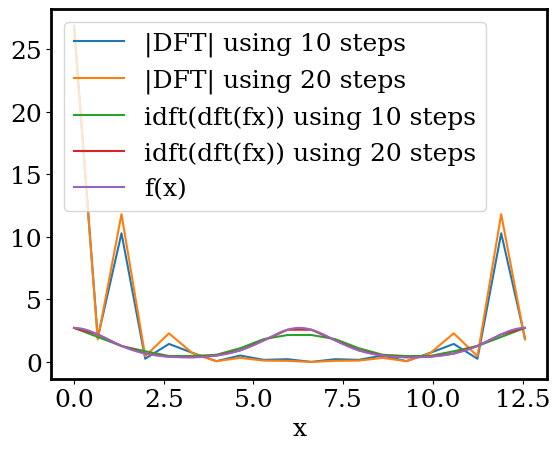

Recreate this plot in Python.
import numpy as np
import matplotlib.pyplot as plt
import matplotlib as mpl


def func(x):
    """ defines f(x) to perform DFT / IDFT on
    """
    return np.exp(np.cos(x))


def funcvals(deltax):
    """ Takes input from below to define x values and function values for given discretisation
    """
    x = np.linspace(0, 4 * np.pi, int(4 * np.pi / deltax))
    f = np.empty(int(4 * np.pi / deltax))
    f = func(x)
    return x, f


def naive_dft(f):
    """ Naive DFT implementation"""
    N = len(f)
    F = np.zeros(N, dtype=np.complex128)
    for m in range(N):
        for n in range(N):
            F[m] = F[m] + f[n] * np.exp(-2 * np.pi * 1j * m * n / N)
        pass
    return F


def naive_idft(F):
    """ Naive IDFT implementation"""
    N = len(F)
    f = np.zeros(N, dtype=np.complex128)
    for m in range(N):
        for n in range(N):
            f[n] = f[n] + (1 / N) * F[m] * np.exp(2 * np.pi * 1j * m * n / N)
        pass
    return f


"""Based on preference uncomment code following either 'define via delta-x' or 
    'define via steps' """

# # define via delta-x #
# num = 2
# deltax = np.array([1,2])
# def legend(i):
#     """ creates captions for plots"""
#     return 'using delta x = {}'.format(deltax[i])


# define via steps #
num = 2
steps = np.array([10, 20])
deltax = np.empty(num)
deltax = 4 * np.pi / steps
def legend(i):
    """ creates captions for plots"""
    return 'using {} steps'.format(steps[i])


arraysize = [num, int(4 * np.pi / min(deltax))]  # creates array sizes based on the highest numpy of values needed

x = np.empty(arraysize)  # empty arrays for x, f and results
f = np.empty(arraysize)
ff = np.empty(arraysize)

for i in range(num):  # iterates through list of deltax vals to generate results
    tempx, tempf = funcvals(deltax[i])
    x[i, :] = np.linspace(np.min(tempx), np.max(tempx), arraysize[1])  # linear interpolation to match array lengths
    f[i, :] = np.interp(x[i, :], tempx, tempf)  # linear interpolation to match array lengths
    ff[i, :] = np.real((naive_idft(naive_dft(f[i, :]))))  # idft(dft(fx)) calculation




# plotting #
exactxs = np.linspace(0, 4 * np.pi, 200)  # higher resolution to compare quality of transform
mpl.rcParams['font.family'] = 'Serif'
plt.rcParams['font.size'] = 18
plt.rcParams['axes.linewidth'] = 2
for i in range(num):
    plt.plot(x[i, :], np.abs(naive_dft(f[i, :])), label='|DFT| {}'.format(legend(i)))
plt.xlabel('m')  # axis labels
plt.legend(loc="upper right")
plt.show()






# plotting #
exactxs = np.linspace(0, 4 * np.pi, 200)  # higher resolution to compare quality of transform
mpl.rcParams['font.family'] = 'Serif'
plt.rcParams['font.size'] = 18
plt.rcParams['axes.linewidth'] = 2
for i in range(num):
    plt.plot(x[i, :], ff[i, :], label='idft(dft(fx)) {}'.format(legend(i)))
plt.plot(exactxs, func(exactxs), label='f(x)')
plt.xlabel('x')  # axis labels
plt.legend(loc="upper left")
plt.show()
